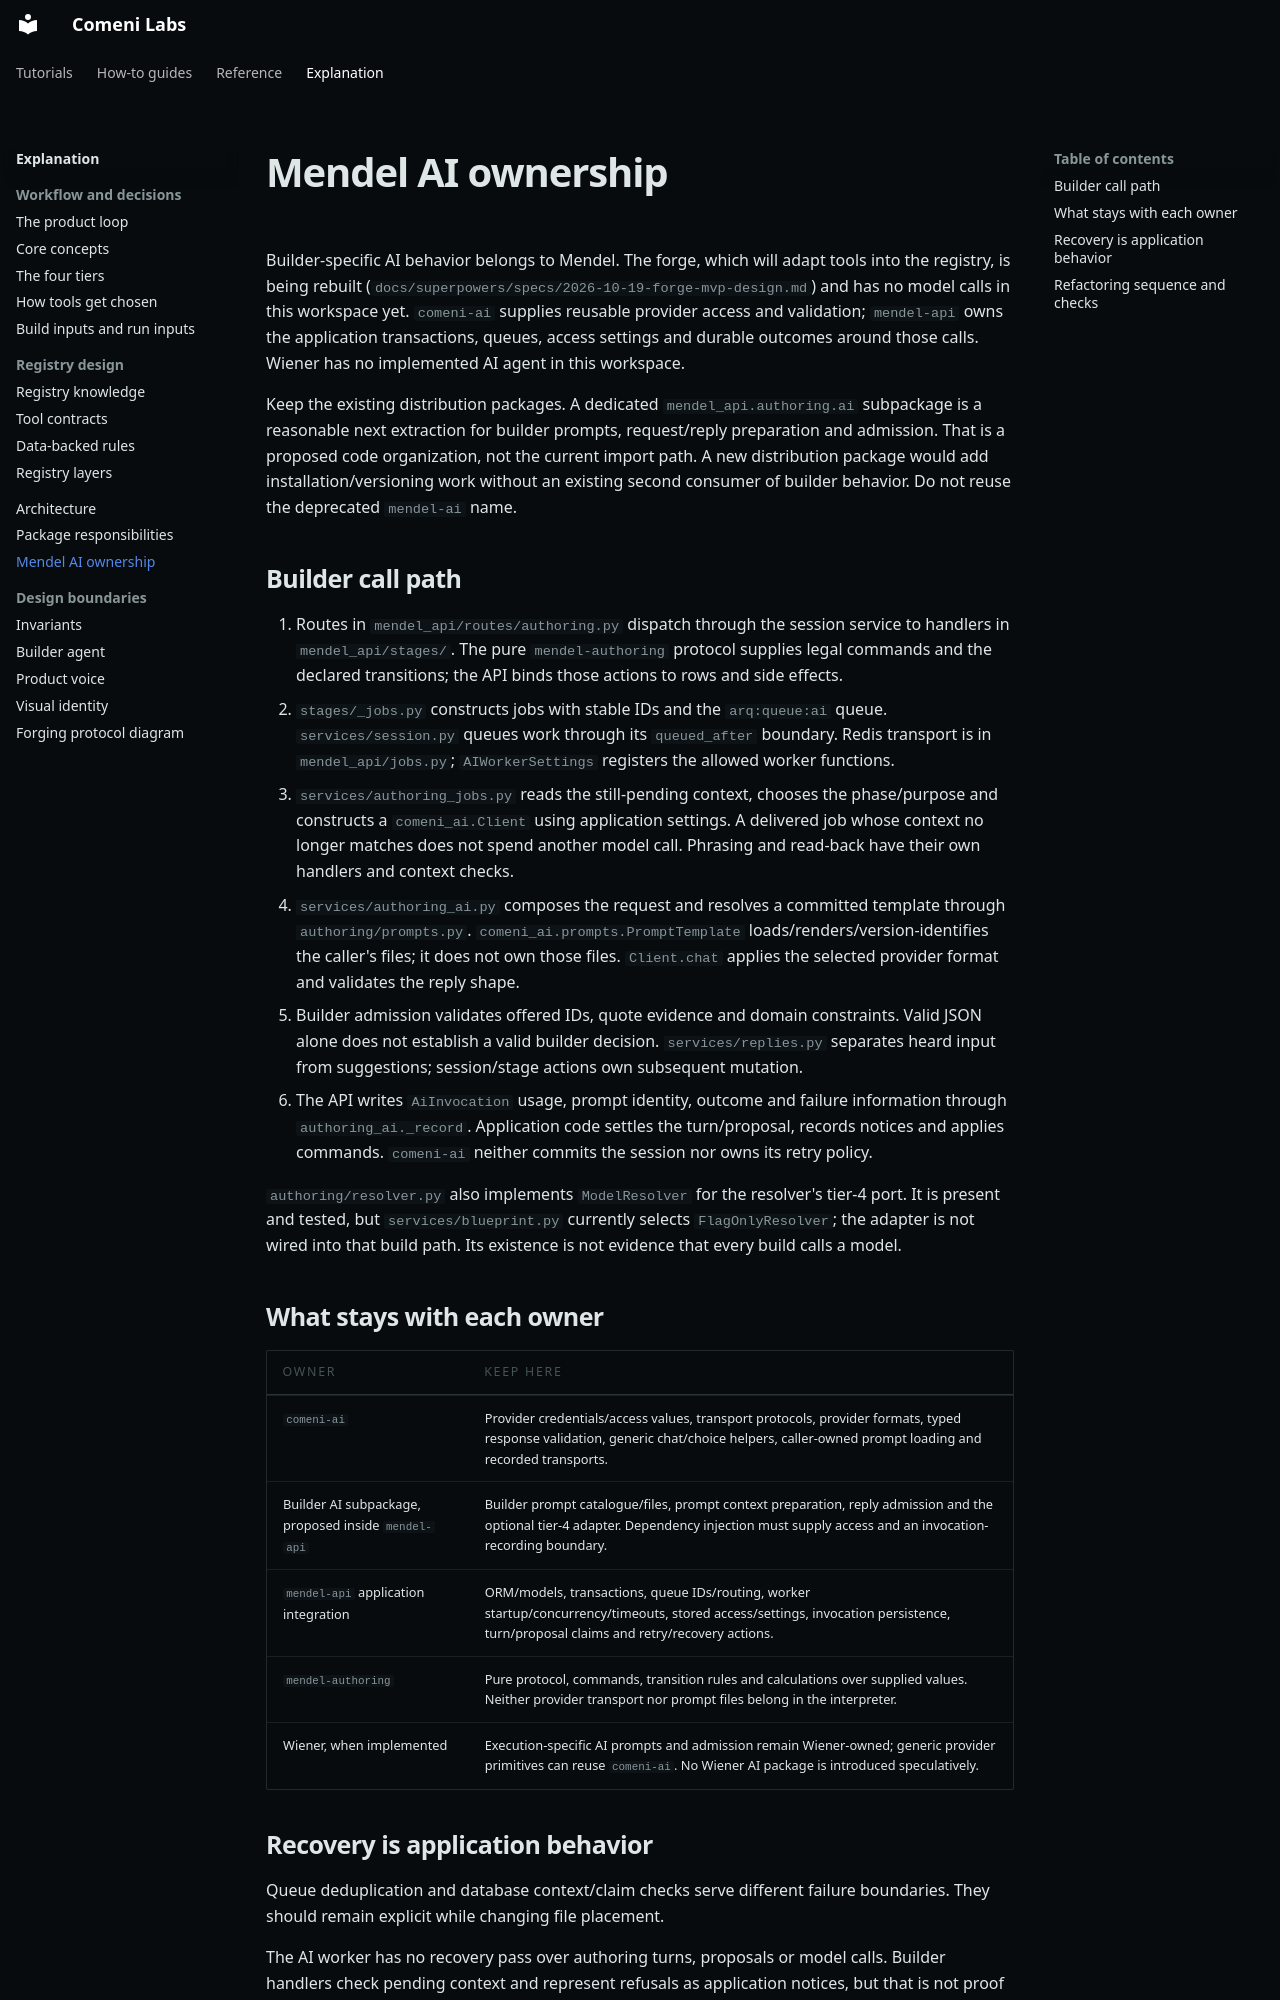

repository: comeni-project/Comeni-Labs · page: explanation/mendel-ai-ownership/index.html · generator: mkdocs

# Mendel AI ownership

Builder-specific AI behavior belongs to Mendel. The forge, which will adapt tools into the
registry, is being rebuilt (`docs/superpowers/specs/2026-10-19-forge-mvp-design.md`) and has
no model calls in this workspace yet. `comeni-ai` supplies reusable provider access and validation; `mendel-api` owns the
application transactions, queues, access settings and durable outcomes around those calls.
Wiener has no implemented AI agent in this workspace.

Keep the existing distribution packages. A dedicated `mendel_api.authoring.ai` subpackage is a
reasonable next extraction for builder prompts, request/reply preparation and admission. That
is a proposed code organization, not the current import path. A new distribution package would
add installation/versioning work without an existing second consumer of builder behavior.
Do not reuse the deprecated `mendel-ai` name.

## Builder call path

1. Routes in `mendel_api/routes/authoring.py` dispatch through the session service to handlers in
   `mendel_api/stages/`. The pure `mendel-authoring` protocol supplies legal commands and the
   declared transitions; the API binds those actions to rows and side effects.
2. `stages/_jobs.py` constructs jobs with stable IDs and the `arq:queue:ai` queue.
   `services/session.py` queues work through its `queued_after` boundary. Redis transport is in
   `mendel_api/jobs.py`; `AIWorkerSettings` registers the allowed worker functions.
3. `services/authoring_jobs.py` reads the still-pending context, chooses the phase/purpose and
   constructs a `comeni_ai.Client` using application settings. A delivered job whose context no
   longer matches does not spend another model call. Phrasing and read-back
   have their own handlers and context checks.
4. `services/authoring_ai.py` composes the request and resolves a committed template through
   `authoring/prompts.py`. `comeni_ai.prompts.PromptTemplate` loads/renders/version-identifies the
   caller's files; it does not own those files. `Client.chat` applies the selected provider
   format and validates the reply shape.
5. Builder admission validates offered IDs, quote evidence and domain constraints. Valid JSON
   alone does not establish a valid builder decision. `services/replies.py` separates heard
   input from suggestions; session/stage actions own subsequent mutation.
6. The API writes `AiInvocation` usage, prompt identity, outcome and failure information through
   `authoring_ai._record`. Application code settles the turn/proposal, records notices and
   applies commands. `comeni-ai` neither commits the session nor owns its retry policy.

`authoring/resolver.py` also implements `ModelResolver` for the resolver's tier-4 port. It is
present and tested, but `services/blueprint.py` currently selects `FlagOnlyResolver`; the adapter
is not wired into that build path. Its existence is not evidence that every build calls a model.

## What stays with each owner

| Owner | Keep here |
|---|---|
| `comeni-ai` | Provider credentials/access values, transport protocols, provider formats, typed response validation, generic chat/choice helpers, caller-owned prompt loading and recorded transports. |
| Builder AI subpackage, proposed inside `mendel-api` | Builder prompt catalogue/files, prompt context preparation, reply admission and the optional tier-4 adapter. Dependency injection must supply access and an invocation-recording boundary. |
| `mendel-api` application integration | ORM/models, transactions, queue IDs/routing, worker startup/concurrency/timeouts, stored access/settings, invocation persistence, turn/proposal claims and retry/recovery actions. |
| `mendel-authoring` | Pure protocol, commands, transition rules and calculations over supplied values. Neither provider transport nor prompt files belong in the interpreter. |
| Wiener, when implemented | Execution-specific AI prompts and admission remain Wiener-owned; generic provider primitives can reuse `comeni-ai`. No Wiener AI package is introduced speculatively. |
